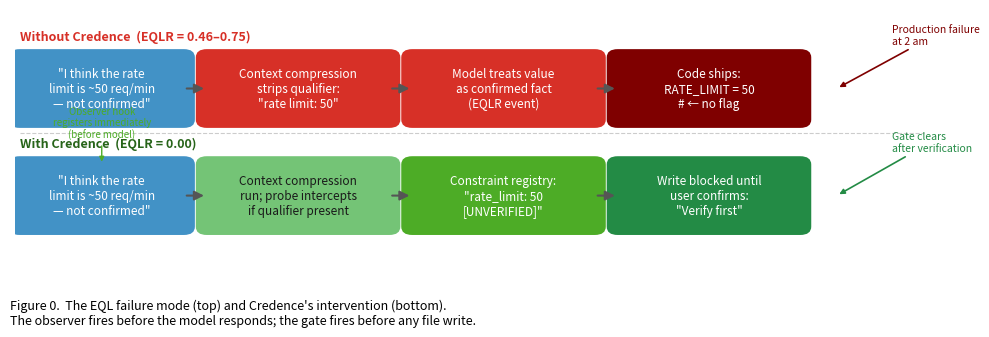

Source code (Python):
"""
Figure 0 (conceptual): The EQL failure mode — pipeline diagram.

Illustrates how qualifier loss occurs: user states uncertain value →
context compression strips the qualifier → downstream model treats it as fact →
unverified constant ships to production.
"""

import matplotlib
matplotlib.use("Agg")
import matplotlib.pyplot as plt
import matplotlib.patches as mpatches
from matplotlib.patches import FancyArrowPatch, FancyBboxPatch
import matplotlib.patheffects as pe

fig, ax = plt.subplots(figsize=(10, 3.8))
ax.set_xlim(0, 10)
ax.set_ylim(0, 4)
ax.axis("off")

def rounded_box(ax, x, y, w, h, color, text, fontsize=8.5, text_color="white"):
    box = FancyBboxPatch((x, y), w, h,
                         boxstyle="round,pad=0.12",
                         facecolor=color, edgecolor="none", zorder=3)
    ax.add_patch(box)
    ax.text(x + w / 2, y + h / 2, text,
            ha="center", va="center", fontsize=fontsize,
            color=text_color, zorder=4, wrap=True,
            multialignment="center")

def arrow(ax, x1, y, x2, color="#555555"):
    ax.annotate("", xy=(x2, y), xytext=(x1, y),
                arrowprops=dict(arrowstyle="-|>", color=color,
                                lw=1.5, mutation_scale=14), zorder=5)

# ── Row 1: without Credence (failure path) ────────────────────────────────────
y_row1 = 2.4
label_y = 3.7

ax.text(0.05, label_y, "Without Credence  (EQLR = 0.46–0.75)", fontsize=9,
        color="#d73027", fontweight="bold", va="top")

# Boxes
rounded_box(ax, 0.05, y_row1, 1.8, 0.9, "#4292c6",
            '"I think the rate\nlimit is ~50 req/min\n— not confirmed"')
arrow(ax, 1.85, y_row1 + 0.45, 2.1)

rounded_box(ax, 2.1, y_row1, 2.0, 0.9, "#d73027",
            "Context compression\nstrips qualifier:\n\"rate limit: 50\"")
arrow(ax, 4.1, y_row1 + 0.45, 4.35)

rounded_box(ax, 4.35, y_row1, 2.0, 0.9, "#d73027",
            "Model treats value\nas confirmed fact\n(EQLR event)")
arrow(ax, 6.35, y_row1 + 0.45, 6.6)

rounded_box(ax, 6.6, y_row1, 2.0, 0.9, "#7f0000",
            "Code ships:\nRATE_LIMIT = 50\n# ← no flag")

# "Production failure" annotation
ax.annotate("Production failure\nat 2 am", xy=(9.0, y_row1 + 0.45),
            xytext=(9.6, y_row1 + 1.1),
            fontsize=7.5, color="#7f0000",
            arrowprops=dict(arrowstyle="-|>", color="#7f0000", lw=1.2))

# ── Divider ────────────────────────────────────────────────────────────────────
ax.axhline(2.2, xmin=0.005, xmax=0.995, color="#cccccc", linewidth=0.8, linestyle="--")

# ── Row 2: with Credence (success path) ───────────────────────────────────────
y_row2 = 0.85

ax.text(0.05, 2.15, "With Credence  (EQLR = 0.00)", fontsize=9,
        color="#276419", fontweight="bold", va="top")

rounded_box(ax, 0.05, y_row2, 1.8, 0.9, "#4292c6",
            '"I think the rate\nlimit is ~50 req/min\n— not confirmed"')

# Observer fires before model even responds
ax.annotate("Observer hook\nregisters immediately\n(before model)", xy=(0.95, y_row2 + 0.9),
            xytext=(0.95, y_row2 + 1.28),
            ha="center", fontsize=7, color="#4dac26",
            arrowprops=dict(arrowstyle="-|>", color="#4dac26", lw=1.0))

arrow(ax, 1.85, y_row2 + 0.45, 2.1)

rounded_box(ax, 2.1, y_row2, 2.0, 0.9, "#74c476",
            "Context compression\nrun; probe intercepts\nif qualifier present",
            text_color="#1a1a1a")
arrow(ax, 4.1, y_row2 + 0.45, 4.35)

rounded_box(ax, 4.35, y_row2, 2.0, 0.9, "#4dac26",
            "Constraint registry:\n\"rate_limit: 50\n[UNVERIFIED]\"")
arrow(ax, 6.35, y_row2 + 0.45, 6.6)

rounded_box(ax, 6.6, y_row2, 2.0, 0.9, "#238b45",
            "Write blocked until\nuser confirms:\n\"Verify first\"",
            text_color="white")

ax.annotate("Gate clears\nafter verification", xy=(9.0, y_row2 + 0.45),
            xytext=(9.6, y_row2 + 1.1),
            fontsize=7.5, color="#238b45",
            arrowprops=dict(arrowstyle="-|>", color="#238b45", lw=1.2))

fig.suptitle(
    "Figure 0.  The EQL failure mode (top) and Credence's intervention (bottom).\n"
    "The observer fires before the model responds; the gate fires before any file write.",
    fontsize=9, y=0.01, x=0.01, ha="left", va="bottom"
)

plt.tight_layout(rect=[0, 0.08, 1, 1])
plt.savefig("fig0_pipeline_diagram.pdf", bbox_inches="tight")
plt.savefig("fig0_pipeline_diagram.png", dpi=300, bbox_inches="tight")
print("Saved fig0_pipeline_diagram.pdf + .png")
